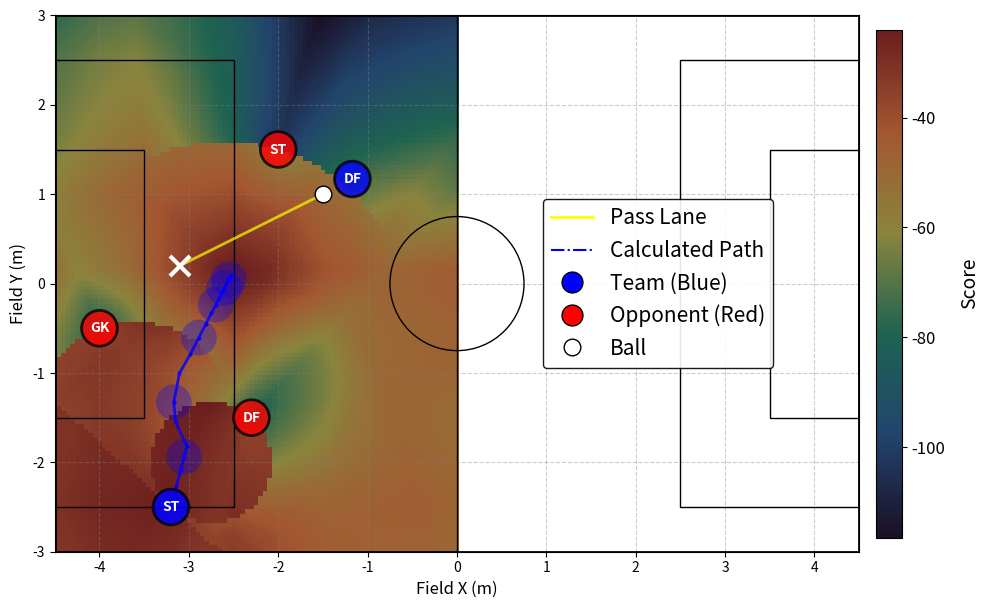

Write the Python code that produced this figure.
"""
Striker 오프더볼 시뮬레이터
src/brain/src/offtheball.cpp 로직 기반
Visualized with Dark Mode and Custom Info Panels
"""

from dataclasses import dataclass
from typing import List
import numpy as np
import matplotlib.pyplot as plt
import matplotlib.patches as patches
from matplotlib.colors import LinearSegmentedColormap
import matplotlib.ticker as ticker

# =========================
# 1. 튜닝 파라미터
# =========================

# 경기장 설정
PARAMS = {
    "field_length": 9.0,
    "field_width": 6.0,
    "penalty_dist": 1.5,
    "goal_width": 2.0,
    "circle_radius": 0.75,
    "penalty_area_length": 2.0,
    "penalty_area_width": 5.0,
    "goal_area_length": 1.0,
    "goal_area_width": 3.0,
    
    # 로직 가중치 및 설정
    "dist_from_goal": 2.0,       # 오프더볼 거리
    
    "center_y_weight": 3.0,      # Y축 중앙 선호도
    "defender_dist_weight": 20.0, # 수비수와의 거리 가중치 (멀수록 좋음)
    "defender_dist_cap": 3.0,    # 수비수 거리 이득 최대치 제한 (3m 이상은 동일 취급)
    
    "hysteresis_x_weight": 3.0,  # 현재 로봇 위치 유지 선호도 (X축)
    "hysteresis_y_weight": 3.0,  # 현재 로봇 위치 유지 선호도 (Y축)
    
    "penalty_weight": 10.0,       # 경로 막힘 패널티 기본값
    "path_margin": 1.5,          # 경로 방해 판단 거리
    
    "opp_memory_sec": 3.0,       # 수비수 기억 시간 (시간에 따라서 신뢰도 감소함)
    
    "pass_penalty_weight": 15.0, # 패스 경로 막힘 감점 가중치
    "shot_penalty_weight": 3.0,  # 슛 경로 막힘 감점 가중치
    "movement_penalty_weight": 30.0, # 이동 경로 막힘 감점 가중치
    "symmetry_weight": 10.0,      # 대칭 위치 선호 가중치
    "ball_dist_weight": 3.0,     # 공과의 거리 선호 가중치

    "forward_weight":3.0,       # 공격 방향(전진) 선호 가중치 x좌표 작아질 수록 가중치
    "base_x_weight": 10.0,        # X축 위치 선호도 (baseX 근처 선호)

    "path_confidence": 0.5,      # 경로 신뢰도 (0~1)
    
    "search_x_margin": 1.9,      # 검색 범위 (x)
    "grid_step": 0.05,            # 그리드 간격
    
    # 시각화 설정
    "figsize": (10, 7),
}

# =========================
# 2. 시나리오 설정 (좌표 튜닝)
# =========================
SCENARIO = {
    "robot": {"x": -3.2, "y": -2.5}, # 로봇 현재 위치
    "ball":  {"x": -1.5, "y": 1.0}, # 공 위치
    "passer": {"x": -1.17, "y": 1.17}, # 패서(DF) 위치 (공 뒤쪽)
    
    "opponents": [
        {"x": -4.0, "y": -0.5}, # 골키퍼
        {"x": -2.3, "y": -1.5}, # 상대 수비수 1 
        {"x": -2.0, "y": 1.5}, # 상대 수비수 2
    ]
}

# =========================
# 3. 데이터 구조 및 유틸리티
# =========================
@dataclass
class Pose2D:
    x: float
    y: float

@dataclass
class Opponent:
    pos: Pose2D
    last_seen_sec_ago: float = 0.0

def point_to_segment_distance(px, py, ax, ay, bx, by):
    """점 P에서 선분 AB까지의 최단 거리 계산"""
    abx, aby = bx - ax, by - ay
    apx, apy = px - ax, py - ay
    ab2 = abx * abx + aby * aby
    if ab2 < 1e-12: return np.hypot(apx, apy)

    t = (apx * abx + apy * aby) / ab2
    t = max(0.0, min(1.0, t))
    cx, cy = ax + t * abx, ay + t * aby
    return np.hypot(px - cx, py - cy)

def confidence_factor(last_seen, memory_sec):
    return max(0.0, (memory_sec - last_seen) / memory_sec)

# =========================
# 4. 점수 계산 로직 (Core)
# =========================
def compute_striker_score(tx: float, ty: float,
                          robot: Pose2D,
                          ball: Pose2D,
                          opponents: List[Opponent],
                          params: dict) -> float:
    
    fl = params["field_length"]
    goal_x = -(fl / 2.0)
    base_x = goal_x + params["dist_from_goal"]
    
    # [기본 점수] 위치 선호도
    score = 0.0
    score -= abs(tx - base_x) * params["base_x_weight"]
    score -= abs(ty) * params["center_y_weight"]
    score -= abs(tx - robot.x) * params["hysteresis_x_weight"]
    score -= abs(ty - robot.y) * params["hysteresis_y_weight"]
    
    # [수비수 회피] 골대 근처 수비수들과 멀리 떨어질수록 좋음
    defenders = [opp for opp in opponents if abs(opp.pos.x - goal_x) < 4.0]
    
    dist_to_defender = 0.0
    normalizer = max(1.0, float(len(defenders)))
    
    for opp in defenders:
        d = np.hypot(ty - opp.pos.y, tx - opp.pos.x)
        d = min(d, params["defender_dist_cap"])
        dist_to_defender += d
        
    dist_to_defender /= normalizer
    score += dist_to_defender * params["defender_dist_weight"]

    # [대칭 위치 선호] 수비수들의 평균 Y 위치의 반대편을 선호
    if defenders:
        avg_opp_y = sum(d.pos.y for d in defenders) / len(defenders)
        sym_target_y = -avg_opp_y # 대칭 목표 지점 (수비수가 왼쪽에 있으면 오른쪽을 선호)
        
        # 대칭 지점과의 거리 페널티 (가까울수록 이득 -> 멀수록 감점) - 단순히 절대값 차이로 계산하면 됨
        # 중앙에 몰려있으면 중앙(0)을 선호하게 되도록
        score -= abs(ty - sym_target_y) * params["symmetry_weight"]

    # [공 거리 선호] 공과의 X축 거리(깊이)가 2.5m와 가까울수록 선호 - Y축은 자유롭게 움직여서 빈 공간(대칭점)을 찾도록 함
    dist_x_to_ball = abs(tx - ball.x)
    score -= abs(dist_x_to_ball - 2.5) * params["ball_dist_weight"]

    # [공격 방향 선호] 골대 쪽(X가 작을수록)으로 갈수록 이득 - tx는 보통 음수이므로, -tx는 양수가 됨 즉 전진할수록 점수 증가
    score += (-tx) * params["forward_weight"]

    # [경로 패널티] 패스 경로 & 슛 경로가 막히면 감점
    pass_path = (ball.x, ball.y, tx, ty)
    shot_path = (base_x, ty, goal_x, 0.0) # 후보 위치에서 골대 중앙으로의 슛 경로

    for opp in opponents:
        cf = confidence_factor(opp.last_seen_sec_ago, params["opp_memory_sec"])
        if cf <= 0.0: continue
        
        # 패스 경로 (공 -> 목표)
        dist_pass = point_to_segment_distance(opp.pos.x, opp.pos.y, *pass_path)
        if dist_pass < params["path_margin"]:
            score -= (params["path_margin"] - dist_pass) * params["pass_penalty_weight"] * cf
            
        # 슛 경로 (목표 -> 골대)
        dist_shot = point_to_segment_distance(opp.pos.x, opp.pos.y, *shot_path)
        if dist_shot < params["path_margin"]:
            score -= (params["path_margin"] - dist_shot) * params["shot_penalty_weight"] * cf
            
    # 이동 경로 막힘 cost - 수비수 피해가도록
    dist_robot_target = np.hypot(tx - robot.x, ty - robot.y)
    
    # 로봇과 타겟이 너무 가까우면(0.1m 이내) 이동 경로 체크 불필요
    if dist_robot_target > 0.1:
        for opp in opponents:
            cf = confidence_factor(opp.last_seen_sec_ago, params["opp_memory_sec"])
            if cf <= 0.0: continue
            
            # 벡터 정의
            vec_rt_x = tx - robot.x
            vec_rt_y = ty - robot.y
            vec_ro_x = opp.pos.x - robot.x
            vec_ro_y = opp.pos.y - robot.y
            
            # 내적을 통한 투영 계수 t 계산
            dot_prod = vec_ro_x * vec_rt_x + vec_ro_y * vec_rt_y
            len_sq = vec_rt_x**2 + vec_rt_y**2
            t = dot_prod / len_sq
            
            # 가장 가까운 점 찾기
            if t < 0.0:  # 로봇보다 뒤쪽 (고려 X -> 이미 지나온 길은 아님, 출발 전이니까)
                closest_x, closest_y = robot.x, robot.y
            elif t > 1.0: # 타겟 뒤쪽 (고려 X)
                closest_x, closest_y = tx, ty
            else: # 선분 위
                closest_x = robot.x + t * vec_rt_x
                closest_y = robot.y + t * vec_rt_y
            
            dist_to_path = np.hypot(opp.pos.x - closest_x, opp.pos.y - closest_y)
            
            # 경로 마진보다 가까우면 감점
            if t > 0.0 and t < 1.0 and dist_to_path < params["path_margin"]:
                # 거리가 가까울수록 더 큰 감점
                penalty = (params["path_margin"] - dist_to_path) * params["movement_penalty_weight"] * cf
                score -= penalty

    return score


def compute_costmap(robot: Pose2D, ball: Pose2D, opponents: List[Opponent], params: dict):
    fl = params["field_length"]
    fw = params["field_width"]
    goal_x = -(fl / 2.0)
    base_x = goal_x + params["dist_from_goal"]
    # Y축 검색 범위: 필드 전체 폭 (여유 0.5 제거)
    # X축 범위: 상대 진영 전체 (Goal Line ~ Center Line)
    min_x = goal_x
    max_x = 0.0
    
    # Y축 범위: 필드 전체 폭
    max_y = fw / 2.0 
    
    # 그리드 탐색 범위 설정
    xs = np.arange(min_x, max_x + 1e-9, params["grid_step"])
    ys = np.arange(-max_y, max_y + 1e-9, params["grid_step"])
    
    X, Y = np.meshgrid(xs, ys)
    S = np.zeros_like(X)
    
    best_score = -1e9
    best_pos = (base_x, 0.0)
    
    for iy in range(X.shape[0]):
        for ix in range(X.shape[1]):
            tx, ty = X[iy, ix], Y[iy, ix]
            sc = compute_striker_score(tx, ty, robot, ball, opponents, params)
            S[iy, ix] = sc
            
            if sc > best_score:
                best_score = sc
                best_pos = (tx, ty)
                
    return X, Y, S, best_pos, best_score

# =========================
# 5. 동적 경로 시뮬레이션
# =========================
def simulate_path(start_robot: Pose2D, ball: Pose2D, opponents: List[Opponent], params: dict, steps=50, dt=0.2):
    path_x = [start_robot.x]
    path_y = [start_robot.y]
    
    current_robot = Pose2D(start_robot.x, start_robot.y)
    
    for _ in range(steps):
        _, _, _, best_pos, _ = compute_costmap(current_robot, ball, opponents, params)
        target_x, target_y = best_pos
        
        err_x = target_x - current_robot.x
        err_y = target_y - current_robot.y
        
        move_x = (err_x * 1.0) * dt
        move_y = (err_y * 1.0) * dt
        
        current_robot.x += move_x
        current_robot.y += move_y
        
        path_x.append(current_robot.x)
        path_y.append(current_robot.y)
        
        if np.hypot(err_x, err_y) < 0.1:
            break
            
    return path_x, path_y

# =========================
# 6. 시각화 및 실행
# =========================
def visualize():
    # Final Style: White Background, Vivid (Dark) Heatmap
    
    robot = Pose2D(**SCENARIO["robot"])
    ball = Pose2D(**SCENARIO["ball"])
    passer = Pose2D(**SCENARIO["passer"])
    opponents = [Opponent(pos=Pose2D(**opp)) for opp in SCENARIO["opponents"]]
    
    # 1. 초기 상태에서의 Heatmap 및 Target 계산
    X, Y, S, best_pos, best_score = compute_costmap(robot, ball, opponents, PARAMS)
    # bx, by = best_pos
    bx, by = -3.1, 0.2
    
    # 2. 동적 경로 시뮬레이션 실행
    sim_path_x, sim_path_y = simulate_path(robot, ball, opponents, PARAMS)
    
    fig, ax = plt.subplots(figsize=PARAMS["figsize"])
    
    # Background color (White)
    fig.patch.set_facecolor('white')
    ax.set_facecolor('white')
    
    fl = PARAMS["field_length"]
    fw = PARAMS["field_width"]
    hfl = fl / 2.0
    hfw = fw / 2.0
    
    # 경기장 그리기 - Black lines for Light Mode
    line_color = 'black'
    ax.add_patch(plt.Rectangle((-hfl, -hfw), fl, fw, fill=False, edgecolor=line_color, linewidth=2, zorder=6))
    ax.plot([0, 0], [-hfw, hfw], color=line_color, linewidth=1, zorder=6)
    ax.add_patch(plt.Circle((0, 0), PARAMS["circle_radius"], fill=False, edgecolor=line_color, linewidth=1, zorder=6))
    
    # Penalty Areas & Goal Areas
    ax.add_patch(plt.Rectangle((-hfl, -PARAMS["penalty_area_width"]/2), PARAMS["penalty_area_length"], PARAMS["penalty_area_width"], fill=False, edgecolor=line_color, linewidth=1, zorder=6))
    ax.add_patch(plt.Rectangle((-hfl, -PARAMS["goal_area_width"]/2), PARAMS["goal_area_length"], PARAMS["goal_area_width"], fill=False, edgecolor=line_color, linewidth=1, zorder=6))
    ax.add_patch(plt.Rectangle((hfl - PARAMS["penalty_area_length"], -PARAMS["penalty_area_width"]/2), PARAMS["penalty_area_length"], PARAMS["penalty_area_width"], fill=False, edgecolor=line_color, linewidth=1, zorder=6))
    ax.add_patch(plt.Rectangle((hfl - PARAMS["goal_area_length"], -PARAMS["goal_area_width"]/2), PARAMS["goal_area_length"], PARAMS["goal_area_width"], fill=False, edgecolor=line_color, linewidth=1, zorder=6))

    # Goals
    gw = PARAMS["goal_width"]
    ax.add_patch(plt.Rectangle((-hfl - 0.6, -gw/2), 0.6, gw, fill=False, edgecolor=line_color, linewidth=2, zorder=6))
    ax.add_patch(plt.Rectangle((hfl, -gw/2), 0.6, gw, fill=False, edgecolor=line_color, linewidth=2, zorder=6))

    # Custom Colormap (Turbo-like but optimized for marker visibility)
    # Turbo is Blue->Cyan->Green->Yellow->Orange->Red.
    # We remove the Red end to keep Red Opponent markers visible, 
    # and darken the low end to contrast well on white.
    colors = [
        "#1a1025",  # Midnight Purple
        "#22446d",  # Deep Navy
        "#1e6351",  # Dark Pine
        "#8a843d",  # Dark Mustard
        "#a35631",  # Burnt Sienna
        "#6b1e1e",  # Wine Red
    ]
    
    cmap_name = 'custom_turbo_no_red'
    custom_cmap = LinearSegmentedColormap.from_list(cmap_name, colors, N=256)

    # 히트맵 (zorder=0 so grid/lines show on top, alpha=1.0 for deep colors)
    cm = ax.pcolormesh(X, Y, S, cmap=custom_cmap, shading='auto', alpha=1.0, zorder=0)
    
    # 객체 표시
    # 1. Striker (Robot)
    ax.add_patch(plt.Circle((robot.x, robot.y), 0.2, facecolor='blue', alpha=0.8, zorder=10, edgecolor='black', linewidth=2))
    ax.text(robot.x, robot.y, "ST", color='white', ha='center', va='center', fontweight='bold', zorder=11)
    
    # 2. Pass Source (DF)
    ax.add_patch(plt.Circle((passer.x, passer.y), 0.2, facecolor='blue', alpha=0.8, zorder=9, edgecolor='black', linewidth=2))
    ax.text(passer.x, passer.y, "DF", color='white', ha='center', va='center', fontweight='bold', zorder=10)

    # 3. Our GK (Teammate) - Manual Addition at our goal (Positive X)
    # our_gk_x, our_gk_y = 3.5, 0.0
    # ax.add_patch(plt.Circle((our_gk_x, our_gk_y), 0.2, facecolor='blue', alpha=0.8, zorder=9, edgecolor='black', linewidth=2))
    # ax.text(our_gk_x, our_gk_y, "GK", color='white', ha='center', va='center', fontweight='bold', zorder=10)

    # 4. Opponents
    for i, opp in enumerate(opponents):
        if i == 0:
            label = "GK"
        elif i == 1:
            label = "DF"
        else:
            label = "ST"
        
        ax.add_patch(plt.Circle((opp.pos.x, opp.pos.y), 0.2, facecolor='red', alpha=0.8, zorder=10, edgecolor='black', linewidth=2))
        ax.text(opp.pos.x, opp.pos.y, label, color='white', ha='center', va='center', fontweight='bold', zorder=11)

    # Ball (White Dot)
    ax.plot(ball.x, ball.y, 'o', color='white', markersize=12, label="Ball", zorder=12, markeredgecolor='black')

    # 최적 위치 (Target)
    ax.plot(bx, by, 'x', color='white', markersize=15, markeredgewidth=3, zorder=9, label="Optimal Target")
    
    # Paths
    ax.plot([ball.x, bx], [ball.y, by], '-', color='yellow', lw=2.0, alpha=0.7, label="Pass Lane", zorder=7)
    
    goal_x = -(fl/2.0)
    base_x = goal_x + PARAMS["dist_from_goal"]
    # ax.plot([base_x, goal_x], [by, 0], '--', color='magenta', lw=1.5, alpha=0.7, label="Shot Lane", zorder=7)

    # [동적 시뮬레이션 경로]
    n_points = len(sim_path_x)
    step_visual = 3
    for k in range(0, n_points, int(step_visual)):
        # 빨간 원 그림자 (로봇 크기와 동일하게 0.2 radius)
        # ax.plot(sim_path_x[k], sim_path_y[k], 'ro', markersize=12, alpha=0.3, zorder=8)
        ax.add_patch(plt.Circle((sim_path_x[k], sim_path_y[k]), 0.2, color='blue', alpha=0.3, zorder=8, linewidth=0))
    
    ax.plot(sim_path_x, sim_path_y, '.-', color='blue', lw=2, markersize=4, label="Calculated Path", alpha=0.8, zorder=8)

    # Title
    # ax.set_title("Striker Position Analysis", color='black', fontsize=16, fontweight='bold', pad=20)
    
    # Axis Labels
    ax.set_xlabel("Field X (m)", color='black', fontsize=12)
    ax.set_ylabel("Field Y (m)", color='black', fontsize=12)
    
    ax.xaxis.set_major_locator(ticker.MultipleLocator(1.0))
    ax.yaxis.set_major_locator(ticker.MultipleLocator(1.0))
    ax.grid(True, which='major', color='gray', alpha=0.4, linestyle='--', zorder=5)
    
    # Axis Colors
    ax.tick_params(colors='black')
    for spine in ax.spines.values():
        spine.set_edgecolor('black')

    # Info Box
    # dist_to_goal = np.hypot(bx - goal_x, by - 0)
    # info_text = f"Target Score: {best_score:.1f}\nDist to Goal: {dist_to_goal:.1f}m"
    # props = dict(boxstyle='round', facecolor='white', alpha=1.0, edgecolor='black')
    # ax.text(0.02, 0.95, info_text, transform=ax.transAxes, fontsize=12,
    #         verticalalignment='top', color='black', bbox=props, zorder=20)

    # Legend
    from matplotlib.lines import Line2D
    legend_elements = [
        Line2D([0], [0], color='yellow', lw=2.0, linestyle='-', label='Pass Lane'),
        Line2D([0], [0], color='blue', lw=1.5, linestyle='-.', label='Calculated Path'),
        #  Line2D([0], [0], color='magenta', lw=1.5, linestyle='--', label='Shot Lane'),
        # Line2D([0], [0], marker='x', color='w', markerfacecolor='yellow', markeredgecolor='yellow', markersize=10, lw=0, label='Optimal Target'),
        Line2D([0], [0], marker='o', color='w', markerfacecolor='blue', markeredgecolor='black', markersize=10, lw=0, label='Team (Blue)'),
        Line2D([0], [0], marker='o', color='w', markerfacecolor='red', markeredgecolor='black', markersize=10, lw=0, label='Opponent (Red)'),
        Line2D([0], [0], marker='o', color='w', markerfacecolor='white', markeredgecolor='black', markersize=8, lw=0, label='Ball'),
    ]
    # Custom Legend Position (Between Center and Center Right)
    # bbox_to_anchor=(x, y): (0.0, 0.0) is bottom-left, (1.0, 1.0) is top-right
    # (0.75, 0.5) puts the center of the legend at 75% width, 50% height
    leg = ax.legend(handles=legend_elements, loc='center', bbox_to_anchor=(0.75, 0.5), 
                    facecolor='white', edgecolor='black', labelcolor='black', fontsize='15', markerscale=1.5)
    leg.set_zorder(40)
    leg.get_frame().set_alpha(0.9)

    # Colorbar
    cbar = fig.colorbar(cm, ax=ax, orientation='vertical', fraction=0.03, pad=0.02)
    cbar.ax.tick_params(labelsize=12)
    cbar.set_label('Score', fontsize=14, labelpad=10)

    # Limits
    ax.set_xlim(-hfl, hfl)
    ax.set_ylim(-hfw, hfw)
    ax.set_aspect('equal', adjustable='box')

    plt.tight_layout()
    plt.show()

if __name__ == "__main__":
    visualize()
